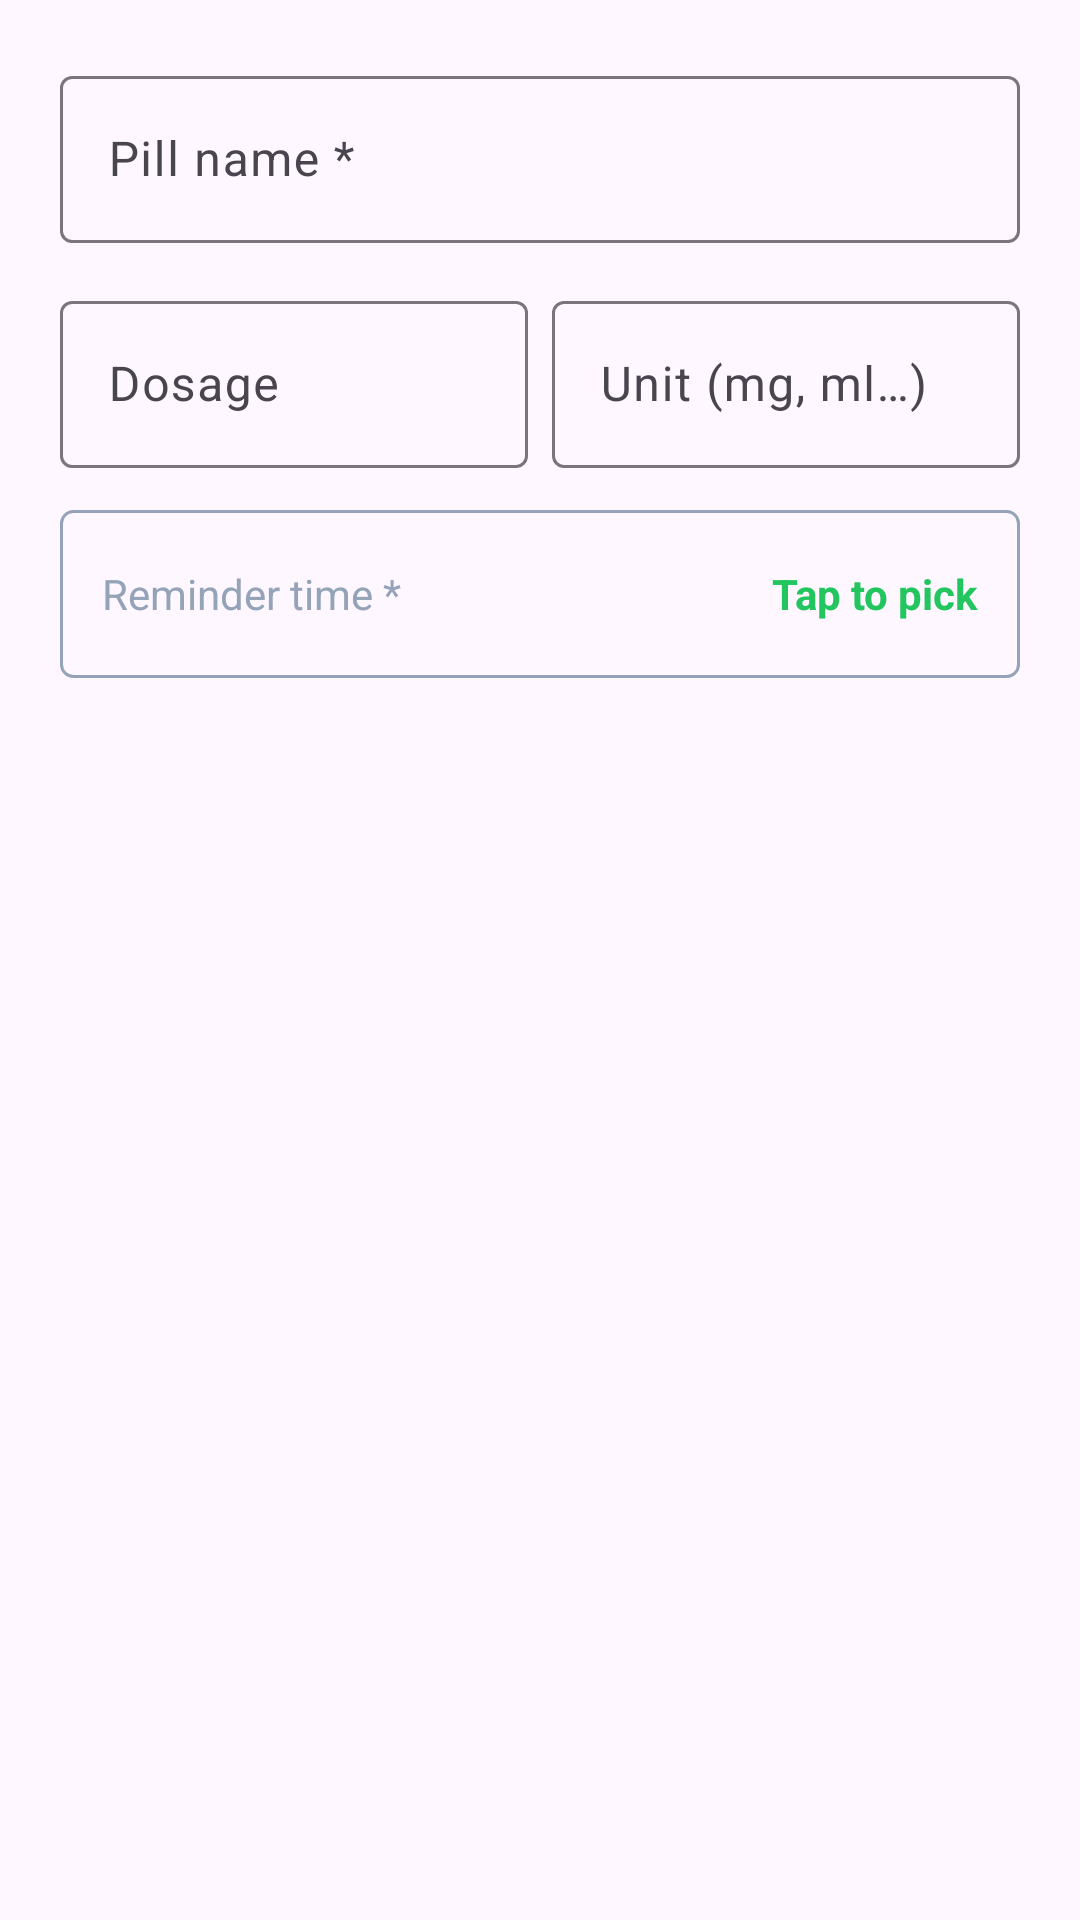

Layout XML and referenced resources for this Android screen:
<!-- AndroidManifest.xml: application theme Theme.HealthAid -->
<!-- res/layout/dialog_add_reminder.xml -->
<?xml version="1.0" encoding="utf-8"?>
<LinearLayout
    xmlns:android="http://schemas.android.com/apk/res/android"
    android:layout_width="match_parent"
    android:layout_height="wrap_content"
    android:orientation="vertical"
    android:padding="20dp">

    
    <com.google.android.material.textfield.TextInputLayout
        android:layout_width="match_parent"
        android:layout_height="wrap_content"
        android:hint="Pill name *"
        android:layout_marginBottom="14dp"
        style="@style/Widget.Material3.TextInputLayout.OutlinedBox">

        <com.google.android.material.textfield.TextInputEditText
            android:id="@+id/editDialogPillName"
            android:layout_width="match_parent"
            android:layout_height="wrap_content"
            android:inputType="textCapSentences"
            android:maxLines="1" />
    </com.google.android.material.textfield.TextInputLayout>

    
    <LinearLayout
        android:layout_width="match_parent"
        android:layout_height="wrap_content"
        android:orientation="horizontal"
        android:layout_marginBottom="14dp">

        <com.google.android.material.textfield.TextInputLayout
            android:layout_width="0dp"
            android:layout_height="wrap_content"
            android:layout_weight="1"
            android:hint="Dosage"
            android:layout_marginEnd="8dp"
            style="@style/Widget.Material3.TextInputLayout.OutlinedBox">

            <com.google.android.material.textfield.TextInputEditText
                android:id="@+id/editDialogDosage"
                android:layout_width="match_parent"
                android:layout_height="wrap_content"
                android:inputType="numberDecimal"
                android:maxLines="1" />
        </com.google.android.material.textfield.TextInputLayout>

        <com.google.android.material.textfield.TextInputLayout
            android:layout_width="0dp"
            android:layout_height="wrap_content"
            android:layout_weight="1"
            android:hint="Unit (mg, ml…)"
            style="@style/Widget.Material3.TextInputLayout.OutlinedBox">

            <com.google.android.material.textfield.TextInputEditText
                android:id="@+id/editDialogUnit"
                android:layout_width="match_parent"
                android:layout_height="wrap_content"
                android:inputType="text"
                android:maxLines="1" />
        </com.google.android.material.textfield.TextInputLayout>
    </LinearLayout>

    
    <LinearLayout
        android:id="@+id/rowPickTime"
        android:layout_width="match_parent"
        android:layout_height="56dp"
        android:orientation="horizontal"
        android:gravity="center_vertical"
        android:paddingHorizontal="14dp"
        android:background="@drawable/time_row_bg"
        android:clickable="true"
        android:focusable="true">

        <TextView
            android:layout_width="0dp"
            android:layout_height="wrap_content"
            android:layout_weight="1"
            android:text="Reminder time *"
            android:textSize="14sp"
            android:textColor="@color/text_gray" />

        <TextView
            android:id="@+id/textDialogTimeDisplay"
            android:layout_width="wrap_content"
            android:layout_height="wrap_content"
            android:text="Tap to pick"
            android:textSize="14sp"
            android:textStyle="bold"
            android:textColor="@color/mint_green_dark" />

    </LinearLayout>

</LinearLayout>
<!-- resources referenced by this layout -->
<resources>
  <color name="mint_green_dark">#22c55e</color>
  <color name="text_gray">#94a3b8</color>
  <!-- drawable time_row_bg (drawable) -->
  <?xml version="1.0" encoding="utf-8"?>
  <shape xmlns:android="http://schemas.android.com/apk/res/android"
      android:shape="rectangle">
      <stroke
          android:width="1dp"
          android:color="@color/text_gray"
          android:alpha="0.5" />
      <corners android:radius="4dp" />
  </shape>
  <style name="Theme.HealthAid" parent="Base.Theme.HealthAid" />
  <style name="Base.Theme.HealthAid" parent="Theme.Material3.DayNight.NoActionBar">
          
          
      </style>
</resources>
